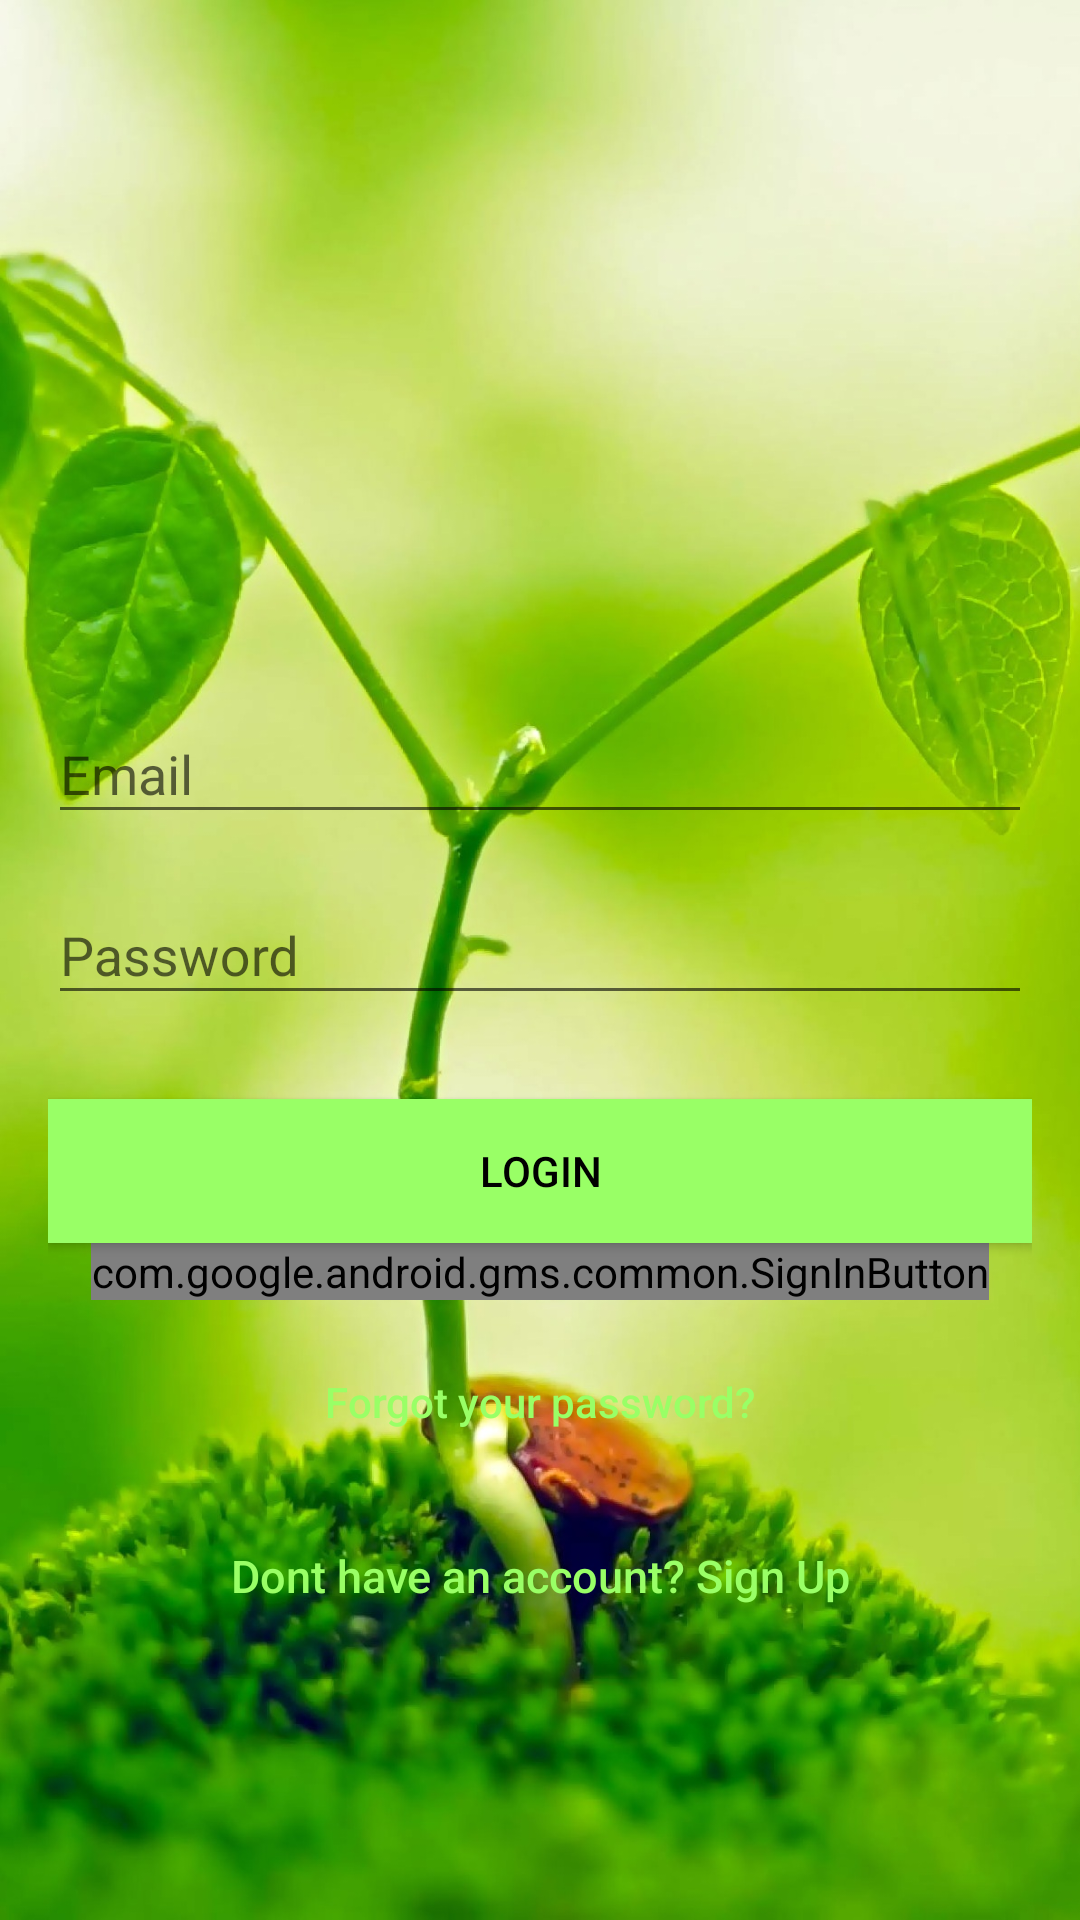

The Android layout XML behind this screen, and the referenced resources:
<!-- AndroidManifest.xml: application theme AppTheme -->
<!-- res/layout/activity_login.xml -->
<?xml version="1.0" encoding="utf-8"?>
<RelativeLayout
    xmlns:android="http://schemas.android.com/apk/res/android"
    xmlns:tools="http://schemas.android.com/tools"
    xmlns:app="http://schemas.android.com/apk/res-auto"
    android:layout_width="match_parent"
    android:layout_height="match_parent"
    android:fitsSystemWindows="true"
    android:background="@drawable/plant"
    tools:context=".LoginActivity">

    <android.support.design.widget.AppBarLayout
        android:id="@+id/appbar"
        android:layout_width="match_parent"
        android:layout_height="wrap_content"
        android:theme="@style/ThemeOverlay.AppCompat.Dark.ActionBar">


    </android.support.design.widget.AppBarLayout>

    <LinearLayout
        app:layout_behavior="@string/appbar_scrolling_view_behavior"
        android:layout_width="fill_parent"
        android:layout_height="fill_parent"
        android:gravity="center"
        android:orientation="vertical"
        android:padding="@dimen/activity_horizontal_margin">

        <ImageView
            android:layout_width="200dp"
            android:layout_height="80dp"
            android:layout_gravity="center"
            android:padding="1dp"
            android:layout_marginTop="40dp"
            android:layout_marginBottom="15dp"
            android:src="@drawable/sprout2"/>

        <android.support.design.widget.TextInputLayout
            android:layout_width="match_parent"
            android:layout_height="wrap_content">

            <EditText
                android:id="@+id/email"
                android:layout_width="match_parent"
                android:layout_height="wrap_content"
                android:layout_marginBottom="8dp"
                android:hint="@string/hint_email"
                android:inputType="textEmailAddress"
                android:imeOptions="actionNext"
                android:textColor="@color/input_login"
                android:textColorHint="@color/input_login_hint" />
        </android.support.design.widget.TextInputLayout>

        <android.support.design.widget.TextInputLayout
            android:layout_width="match_parent"
            android:layout_height="wrap_content">

            <EditText
                android:id="@+id/password"
                android:layout_width="fill_parent"
                android:layout_height="wrap_content"
                android:layout_marginBottom="8dp"
                android:hint="@string/hint_password"
                android:inputType="textPassword"
                android:imeOptions="actionDone"
                android:textColor="@color/input_login"
                android:textColorHint="@color/input_login_hint" />
        </android.support.design.widget.TextInputLayout>

        

        <Button
            android:id="@+id/btn_login"
            android:layout_width="fill_parent"
            android:layout_height="wrap_content"
            android:layout_marginTop="20dip"
            android:background="@color/btn_login_register"
            android:text="@string/btn_login"
            android:textColor="@color/black" />

        <com.google.android.gms.common.SignInButton
            android:id="@+id/btn_signin"
            android:layout_width="wrap_content"
            android:layout_height="wrap_content"
            android:layout_centerInParent="true"/>

        <Button
            android:id="@+id/btn_reset_password"
            android:layout_width="fill_parent"
            android:layout_height="wrap_content"
            android:layout_marginTop="10dip"
            android:background="@null"
            android:text="@string/btn_forgot_password"
            android:textAllCaps="false"
            android:textColor="@color/btn_login_register" />

        

        <Button
            android:id="@+id/btn_signup"
            android:layout_width="fill_parent"
            android:layout_height="wrap_content"
            android:layout_marginTop="10dip"
            android:background="@null"
            android:text="Dont have an account? Sign Up"
            android:textAllCaps="false"
            android:textColor="@color/btn_register"
            android:textSize="15sp" />
    </LinearLayout>

    <ProgressBar
        android:id="@+id/progressBar"
        android:layout_width="30dp"
        android:layout_height="30dp"
        android:layout_gravity="center|bottom"
        android:layout_marginBottom="10dp"
        android:visibility="gone" />
</RelativeLayout>
<!-- resources referenced by this layout -->
<resources>
  <color name="black">#000000</color>
  <color name="btn_login_register">#99ff66</color>
  <color name="btn_register">#99ff66</color>
  <color name="input_login">#99ff66</color>
  <color name="input_login_hint">#999999</color>
  <dimen name="activity_horizontal_margin">16dp</dimen>
  <!-- drawable plant: jpg bitmap (drawable, 297094 bytes) -->
  <string name="btn_forgot_password">Forgot your password?</string>
  <string name="btn_login">LOGIN</string>
  <string name="hint_email">Email</string>
  <string name="hint_password">Password</string>
  <style name="AppTheme" parent="Theme.AppCompat.Light.DarkActionBar">
          
          <item name="colorPrimary">@color/colorPrimary</item>
          <item name="colorPrimaryDark">@color/colorPrimaryDark</item>
          <item name="colorAccent">@color/colorAccent</item>
      </style>
  <color name="colorPrimary">#99ff66</color>
  <color name="colorPrimaryDark">#99ff66</color>
  <color name="colorAccent">#999999</color>
</resources>
